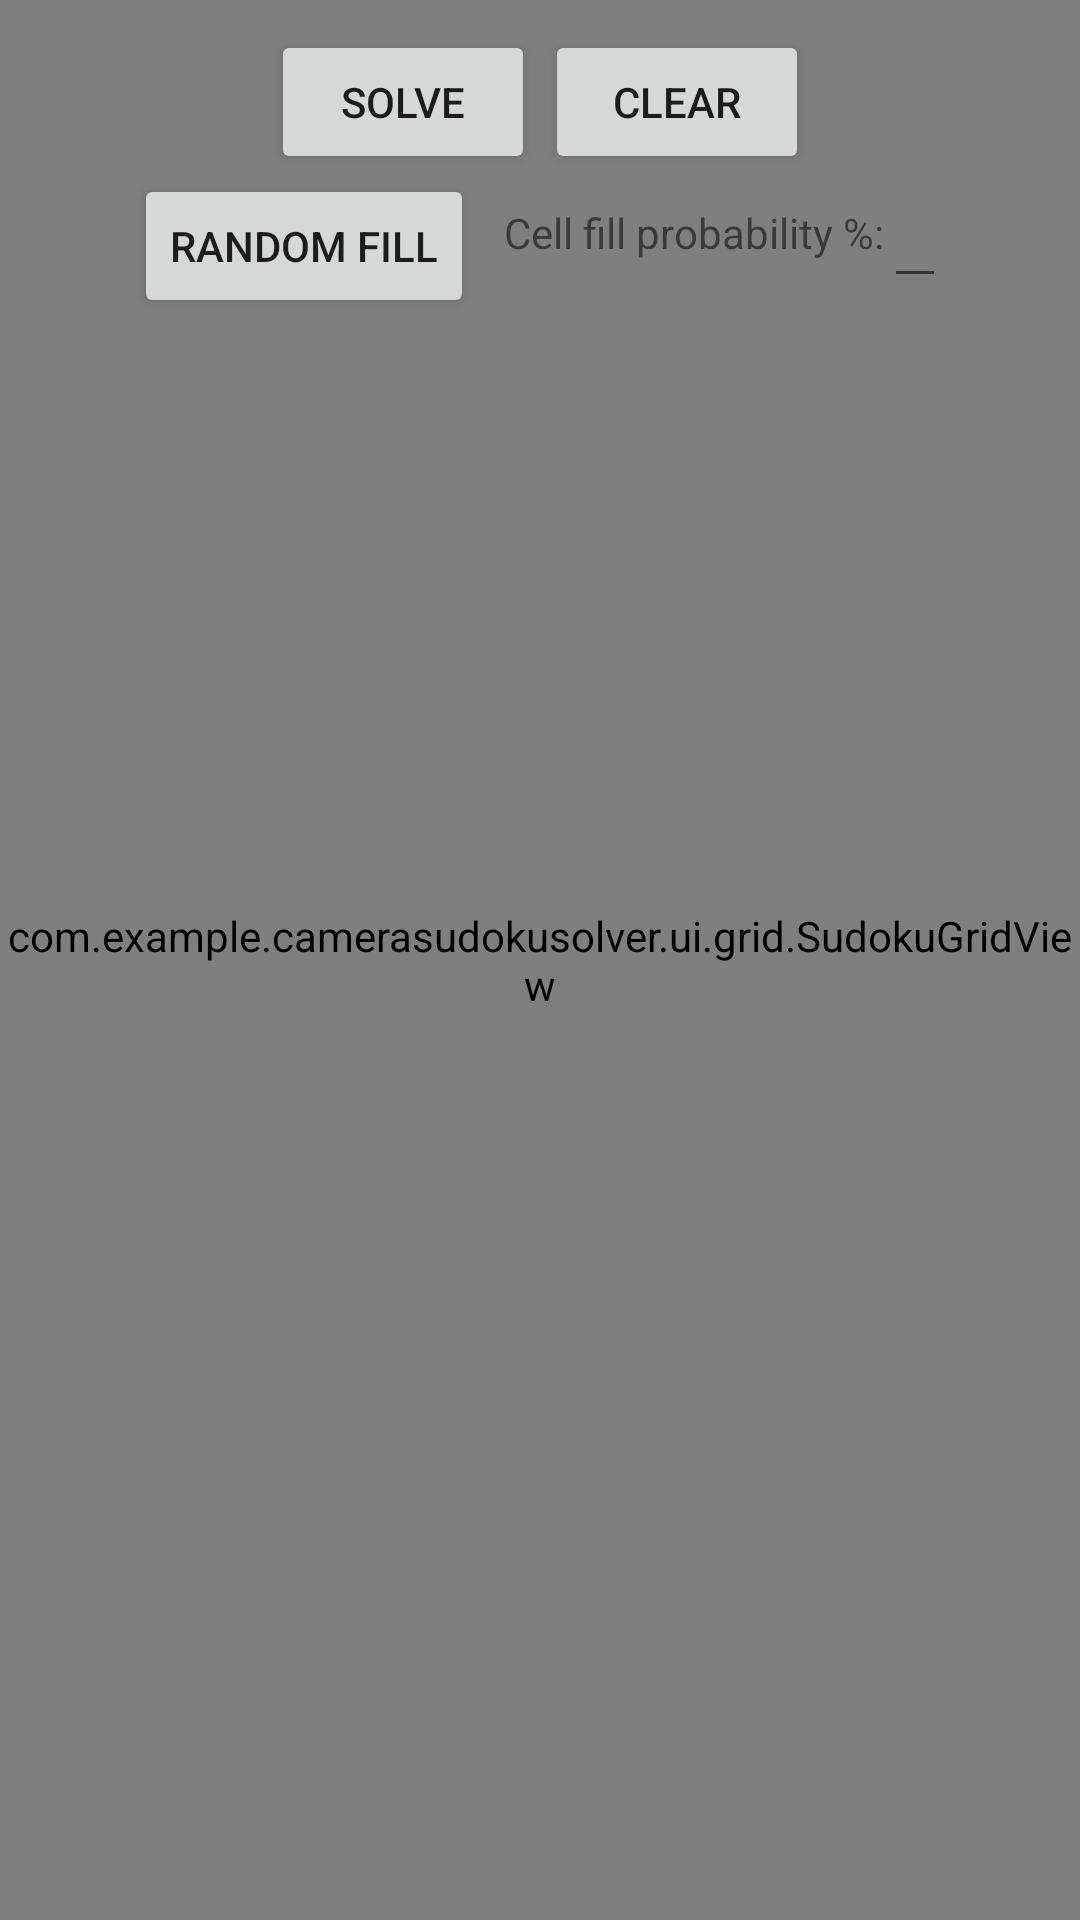

Write the Android layout XML for this screen, with the resource values it uses.
<!-- AndroidManifest.xml: application theme Theme.CameraSudokuSolver -->
<!-- res/layout/fragment_grid.xml -->
<?xml version="1.0" encoding="utf-8"?>
<RelativeLayout
    xmlns:android="http://schemas.android.com/apk/res/android"
    android:layout_width="wrap_content"
    android:layout_height="wrap_content">

    <com.example.camerasudokusolver.ui.grid.SudokuGridView
        android:id="@+id/sudokuGridView"
        android:layout_width="match_parent"
        android:layout_height="match_parent" />

    <GridLayout
        xmlns:android="http://schemas.android.com/apk/res/android"
        android:id="@+id/sudokuGrid"
        android:layout_width="wrap_content"
        android:layout_height="wrap_content"
        android:columnCount="9"
        android:rowCount="9"
        android:layout_centerHorizontal="true"
        android:layout_gravity="center"/>

    <RelativeLayout
        android:layout_width="wrap_content"
        android:layout_height="wrap_content"
        android:layout_centerHorizontal="true"
        android:layout_below="@id/sudokuGrid"
        android:layout_marginTop="30px"
        android:id="@+id/solveClearButtons">
        <Button
            android:id="@+id/solveButton"
            android:layout_width="wrap_content"
            android:layout_height="wrap_content"
            android:text="solve"/>
        <Button
            android:id="@+id/clearButton"
            android:layout_width="wrap_content"
            android:layout_height="wrap_content"
            android:layout_toRightOf="@id/solveButton"
            android:layout_marginLeft="10px"
            android:text="clear"/>
    </RelativeLayout>
    <RelativeLayout
        android:layout_width="wrap_content"
        android:layout_height="wrap_content"
        android:layout_centerHorizontal="true"
        android:layout_below="@id/solveClearButtons"
        android:id="@+id/randomFillButton">
        <Button
            android:id="@+id/randomFill"
            android:layout_width="wrap_content"
            android:layout_height="wrap_content"
            android:text="Random fill"/>
        <TextView
            android:id="@+id/probabilityFillText"
            android:layout_width="wrap_content"
            android:layout_height="wrap_content"
            android:text="Cell fill probability %:"
            android:layout_marginTop="30px"
            android:layout_marginLeft="30px"
            android:layout_toRightOf="@id/randomFill"/>
        <EditText
            android:id="@+id/probabilityFillVal"
            android:layout_width="wrap_content"
            android:layout_height="wrap_content"
            android:layout_toRightOf="@id/probabilityFillText"
            android:inputType="numberDecimal"/>
    </RelativeLayout>
    <RelativeLayout
        android:layout_width="wrap_content"
        android:layout_height="wrap_content"
        android:layout_centerHorizontal="true"
        android:layout_marginLeft="100dp"
        android:layout_below="@id/solveClearButtons"
        android:id="@+id/probabilityFill"
        android:layout_marginTop="30px">

    </RelativeLayout>
</RelativeLayout>
<!-- resources referenced by this layout -->
<resources>
  <style name="Theme.CameraSudokuSolver" parent="Theme.MaterialComponents.DayNight.NoActionBar">
          
          <item name="colorPrimary">@color/purple_500</item>
          <item name="colorPrimaryVariant">@color/purple_700</item>
          <item name="colorOnPrimary">@color/white</item>
          
          <item name="colorSecondary">@color/teal_200</item>
          <item name="colorSecondaryVariant">@color/teal_700</item>
          <item name="colorOnSecondary">@color/black</item>
          
          <item name="android:statusBarColor">?attr/colorPrimaryVariant</item>
          
  
  
  
      </style>
  <!-- not gathered from this repository: default colours our renderer supplied (Android Studio template values) -->
  <color name="purple_500">#FF6200EE</color>
  <color name="purple_700">#FF3700B3</color>
  <color name="teal_200">#FF03DAC5</color>
  <color name="teal_700">#FF018786</color>
  <color name="black">#FF000000</color>
  <color name="white">#FFFFFFFF</color>
</resources>
